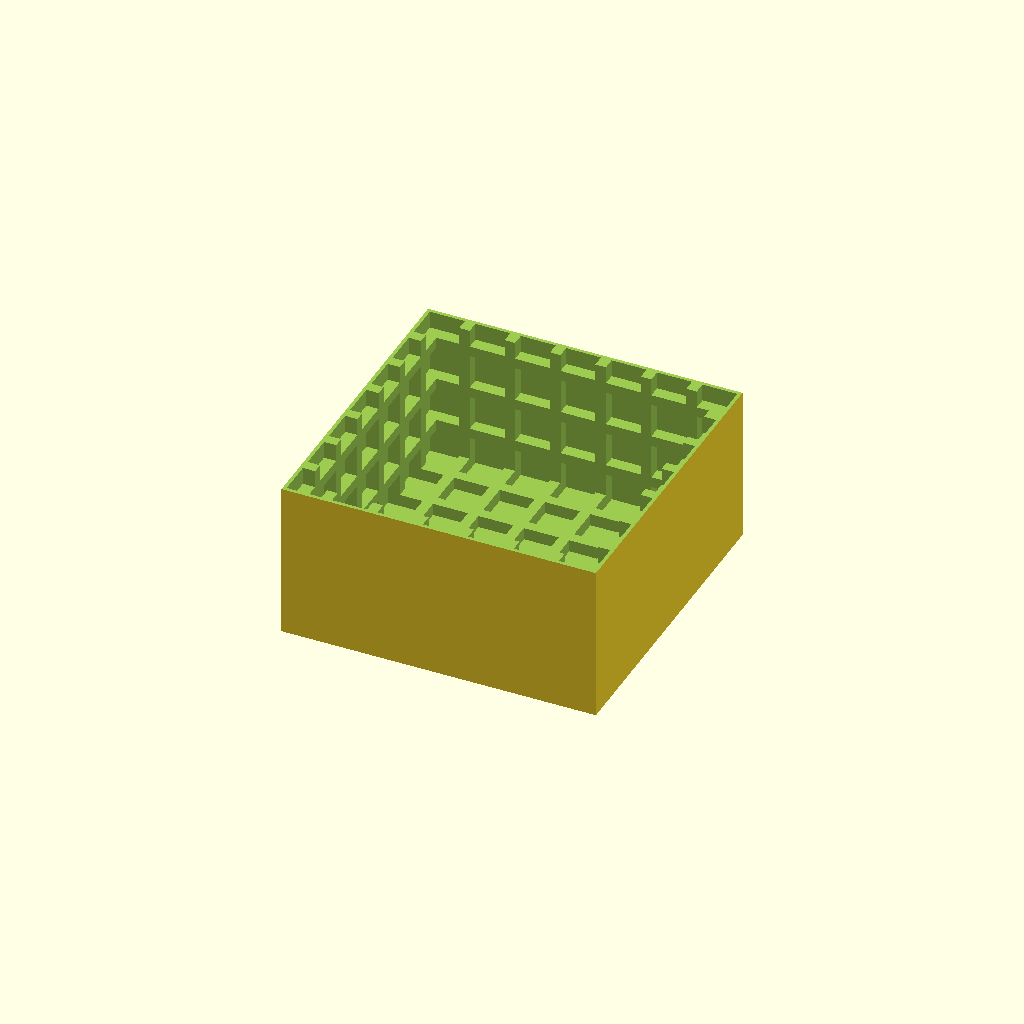
Cell 1: rendered with the file's own defaults.
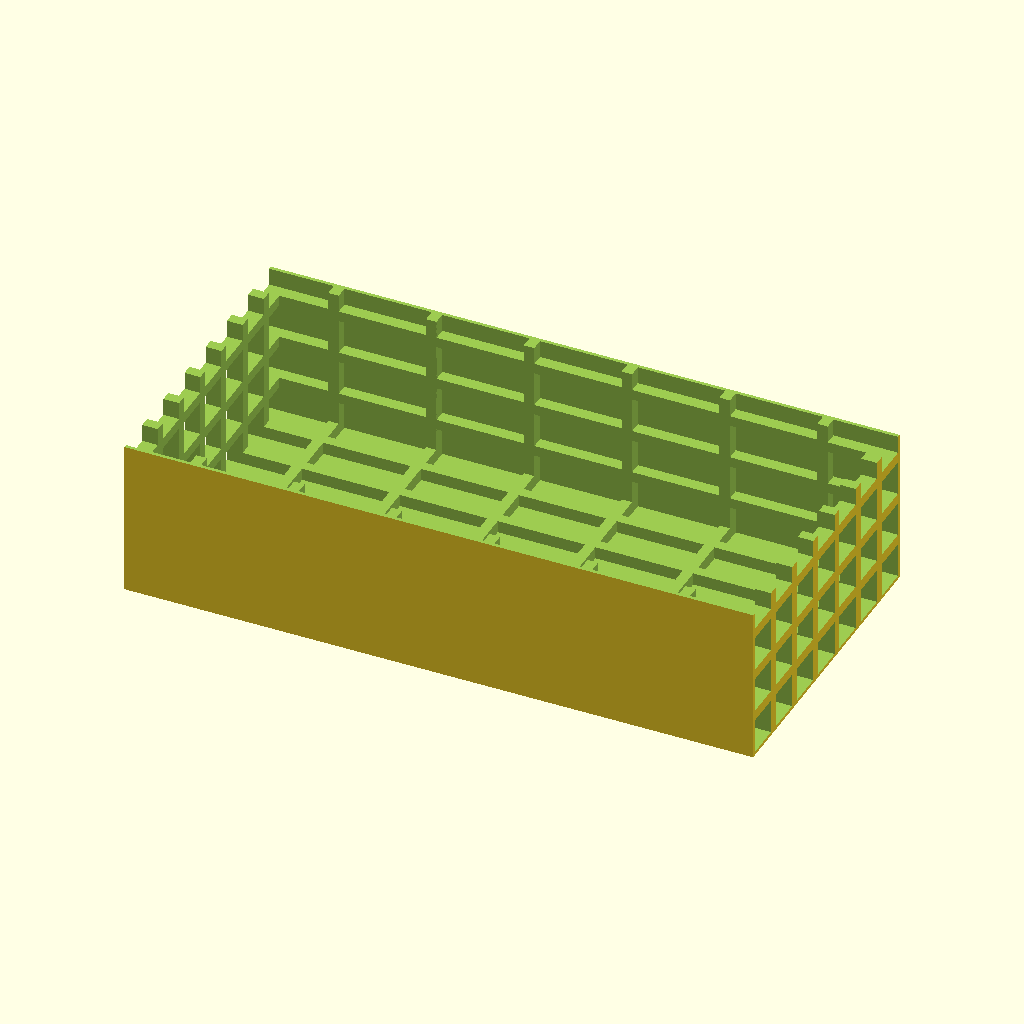
Cell 2: lonX = 120 (everything else at default).
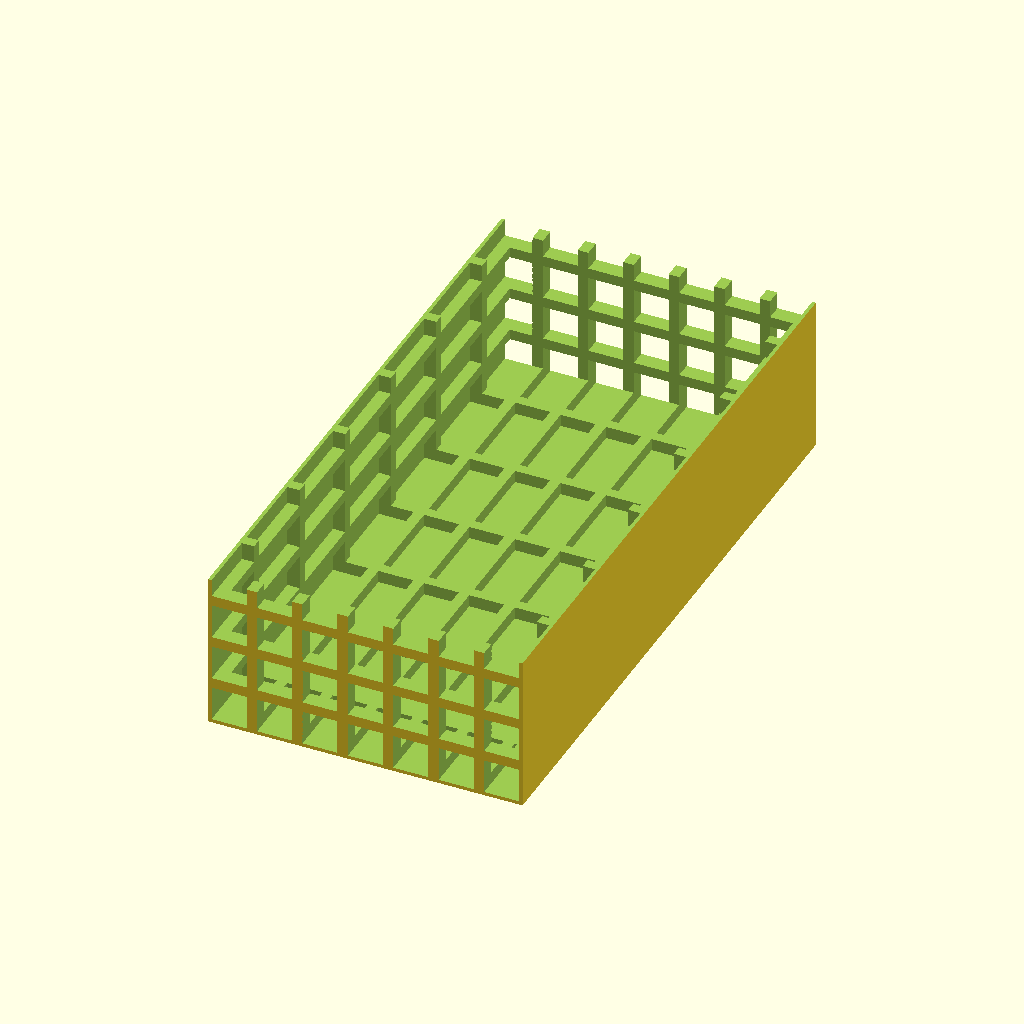
Cell 3: the same model with lonY = 120.
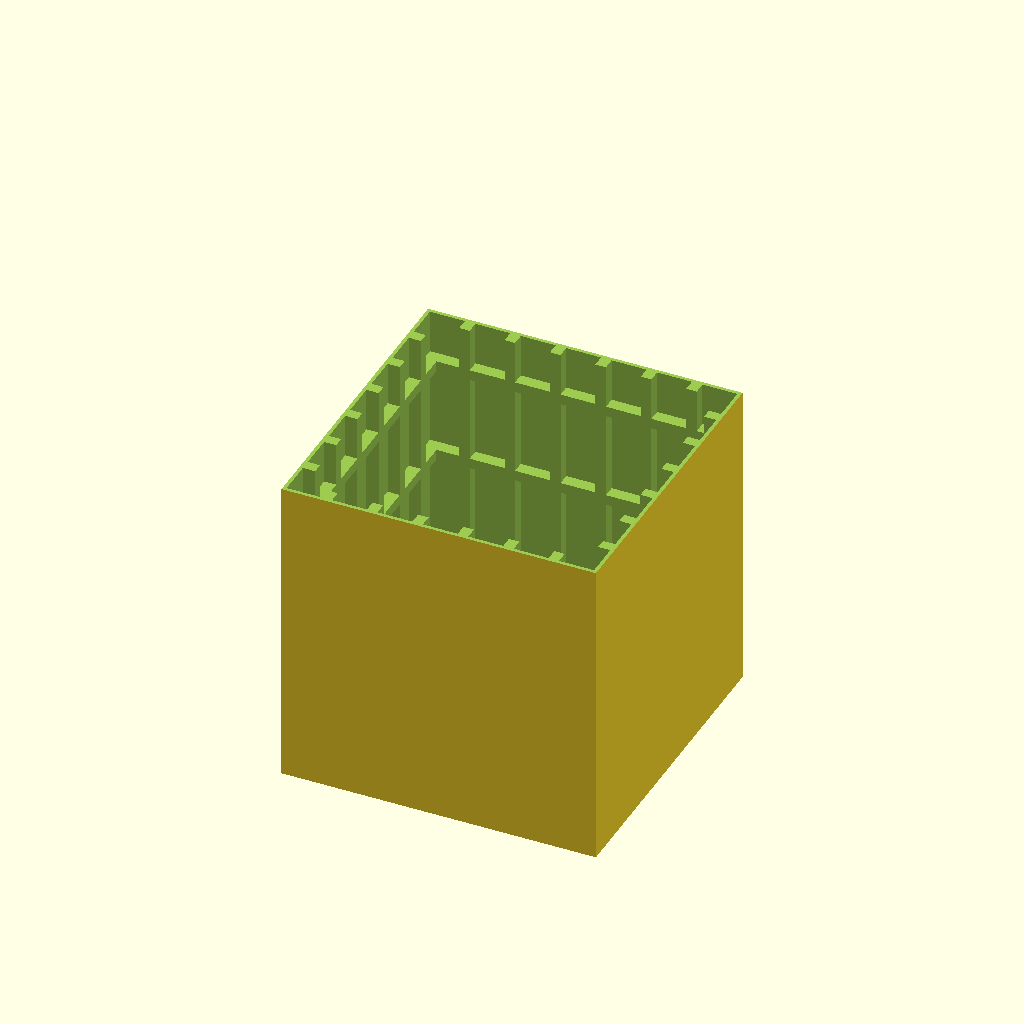
Cell 4: lonZ = 120 (everything else at default).
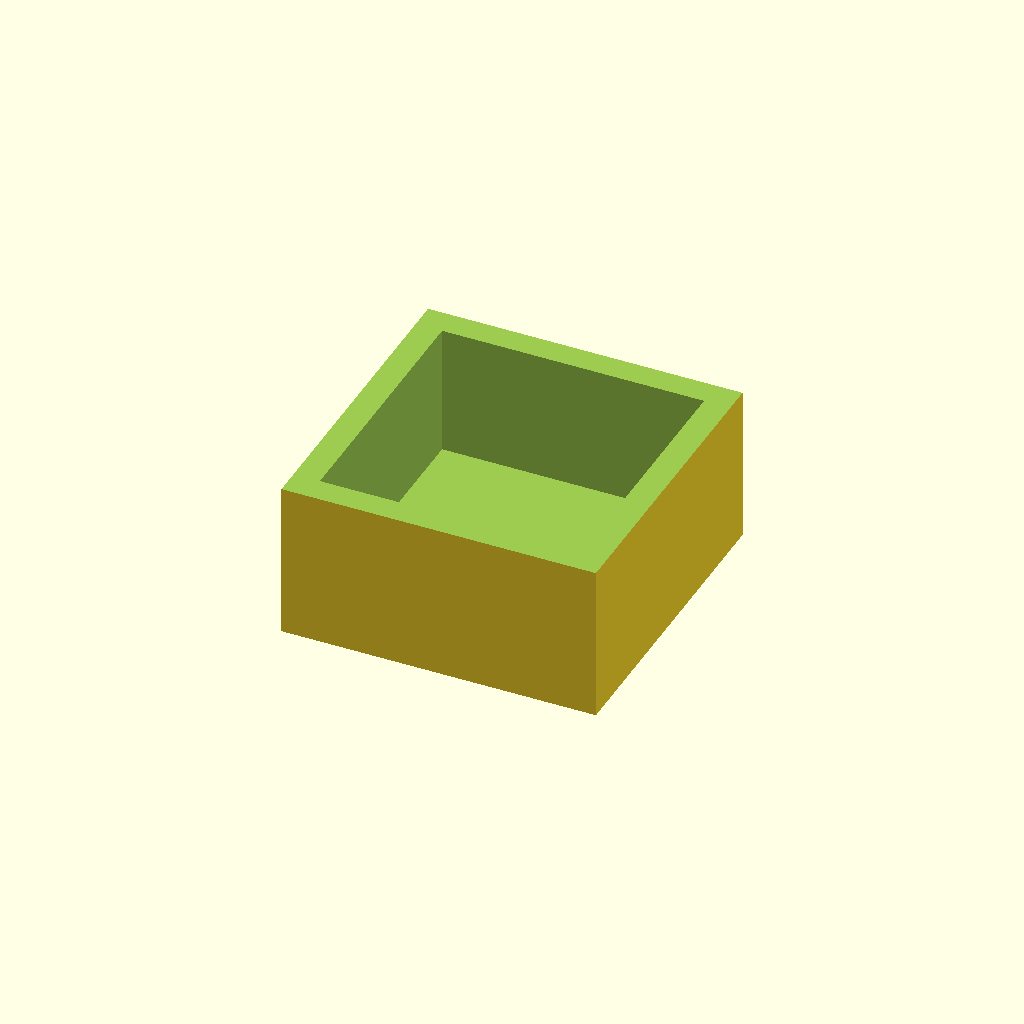
Cell 5 — espesor set to 4, the other parameters unchanged.
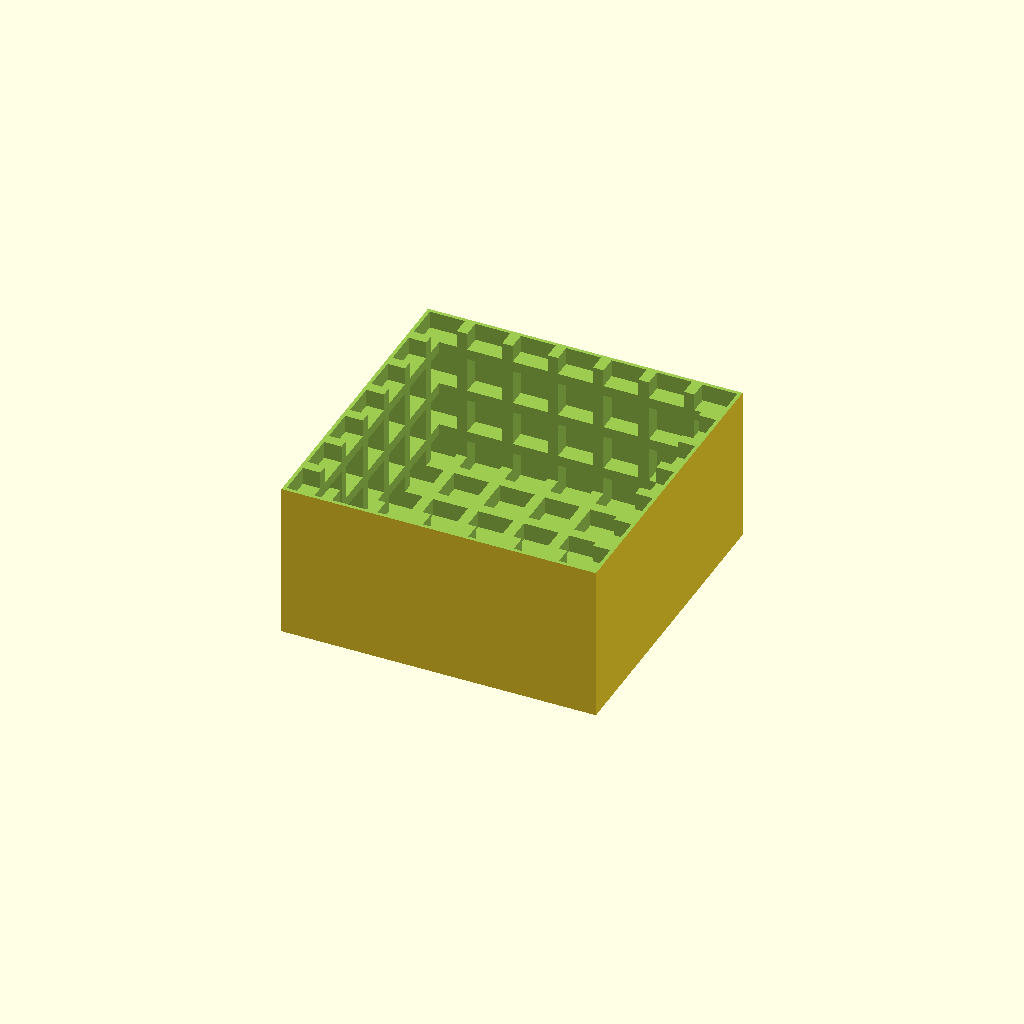
Cell 6: the same model with espesorEstruct = 4.
All cells are drawn from one camera (rotation 55°, 0°, 25°, orthographic, colour scheme Cornfield), so only the parameter changes between them.
Source of the model, CaseParametrizableConTexto/CASEalpha.scad:
lonX=60;
lonY=60;
lonZ=60;
espesor=2;
espesorEstruct=2;
//cube([lonX,lonY,lonZ],center=true);


divisiones=6;
subDiv=divisiones/2;

//tamaño de elementos de matriz cubica

menX=(lonX-(2*espesor)-(espesor*(divisiones+2)))/divisiones;
menY=(lonY-(2*espesor)-(espesor*(divisiones+2)))/divisiones;
menZ=(lonZ-(2*espesor)-(espesor*(divisiones+2)))/divisiones;

//menX=lonX-espesor*2


difference(){
    //cubo a taladrar
  cube([lonX,lonY,lonZ],center=true);
 
//Matriz Cubica de cubos
//translate([-lonX/2-(divisiones)*espesor,-lonY/2-(divisiones)*espesor,-lonZ/2-(divisiones)*espesor])
for(i=[-subDiv:subDiv]){
    for(j=[-subDiv:subDiv]){
        for(k=[-subDiv:subDiv]){
            translate([(menX+espesor)*i,(menY+espesor)*j,(menZ+espesor)*k])
            cube([menX,menY,menZ],center=true);
        }
    }
}

//cuboGrosorEstructural
cube([lonX-2*espesor-1*espesorEstruct,lonY-2*espesor-1*espesorEstruct,lonZ-2*espesor-1*espesorEstruct],center=true);

translate([0,0,lonZ])
cube([lonX*2,lonY*2,lonZ*2],center=true);

}





module poste(diametro=5,tornillo=2.5){
difference(){
resta=0;
cylinder(d=diametro,$fn=100,h=InlonZ+espesor-resta);
cylinder(d=tornillo,$fn=100,h=InlonZ+6-resta);
}


}


diametro=5;
tornillo=2.5;
Customizer parameters (derived from the source; name, type, default, range or options):
lonX: number, default 60
lonY: number, default 60
lonZ: number, default 60
espesor: number, default 2
espesorEstruct: number, default 2
divisiones: number, default 6
